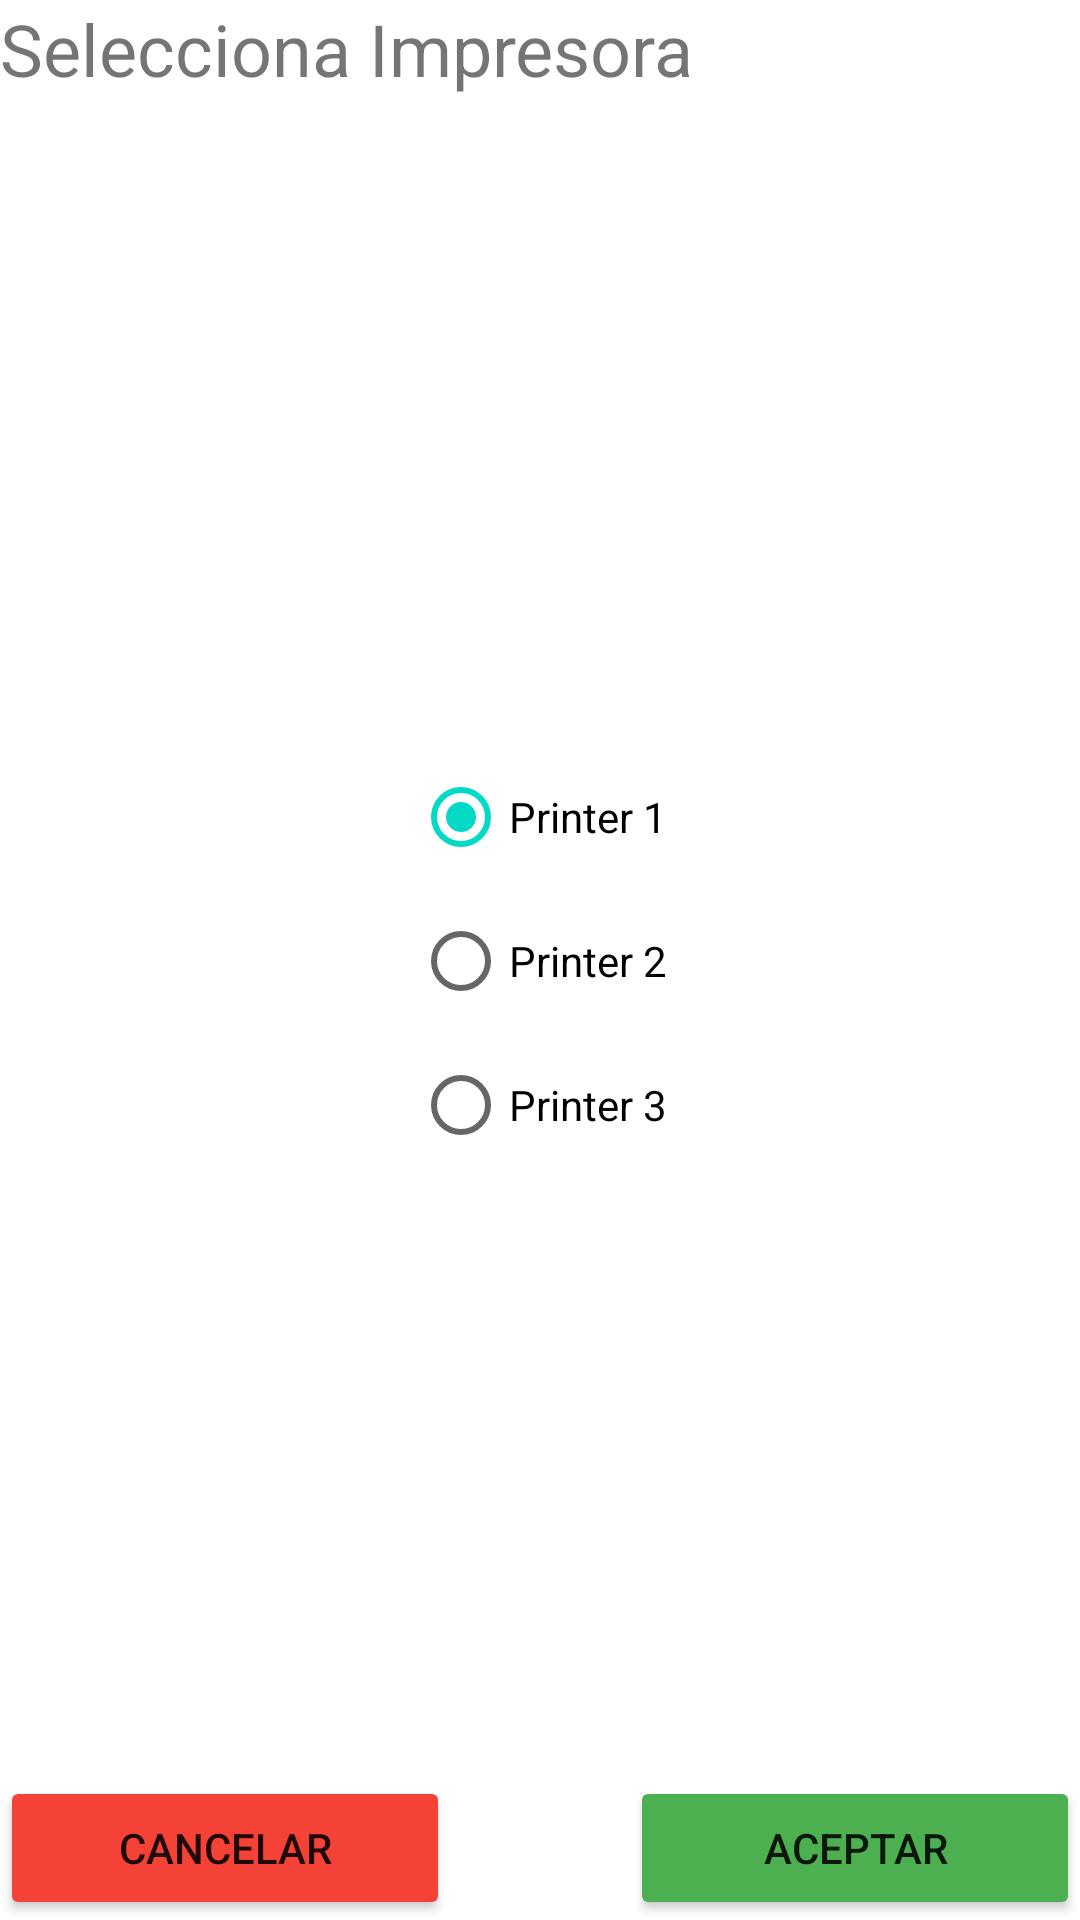

Android layout source for this screen:
<!-- AndroidManifest.xml: application theme Theme.JrGeneratorAndroid -->
<!-- res/layout/select_printer_dialog.xml -->
<?xml version="1.0" encoding="utf-8"?>
<androidx.constraintlayout.widget.ConstraintLayout xmlns:android="http://schemas.android.com/apk/res/android"
    xmlns:app="http://schemas.android.com/apk/res-auto"
    xmlns:tools="http://schemas.android.com/tools"
    android:layout_width="350dp"
    android:layout_height="wrap_content"
    android:layout_margin="16dp">

    <TextView
        android:id="@+id/txtTitle"
        android:layout_width="wrap_content"
        android:layout_height="wrap_content"
        android:text="Selecciona Impresora"
        android:textSize="24sp"
        app:layout_constraintStart_toStartOf="parent"
        app:layout_constraintTop_toTopOf="parent" />

    <RadioGroup
        android:id="@+id/radioGroupPrinters"
        android:layout_width="wrap_content"
        android:layout_height="wrap_content"
        android:layout_marginTop="16dp"
        app:layout_constraintBottom_toTopOf="@id/btnCancel"
        app:layout_constraintEnd_toEndOf="parent"
        app:layout_constraintStart_toStartOf="parent"
        app:layout_constraintTop_toBottomOf="@id/txtTitle">


        <RadioButton
            android:id="@+id/rbPrinter1"
            android:layout_width="wrap_content"
            android:layout_height="wrap_content"
            android:checked="true"
            android:text="Printer 1" />

        <RadioButton
            android:id="@+id/rbPrinter2"
            android:layout_width="wrap_content"
            android:layout_height="wrap_content"
            android:text="Printer 2" />

        <RadioButton
            android:id="@+id/rbPrinter3"
            android:layout_width="wrap_content"
            android:layout_height="wrap_content"
            android:text="Printer 3" />


    </RadioGroup>

    <Button
        android:id="@+id/btnCancel"
        android:layout_width="150dp"
        android:layout_height="wrap_content"
        android:text="Cancelar"
        app:backgroundTint="#F44336"
        app:layout_constraintBottom_toBottomOf="parent"
        app:layout_constraintStart_toStartOf="parent" />

    <Button
        android:id="@+id/btnAccept"
        android:layout_width="150dp"
        android:layout_height="wrap_content"

        android:text="Aceptar"
        app:backgroundTint="#4CAF50"
        app:layout_constraintBottom_toBottomOf="parent"
        app:layout_constraintEnd_toEndOf="parent" />


</androidx.constraintlayout.widget.ConstraintLayout>
<!-- resources referenced by this layout -->
<resources>
  <style name="Theme.JrGeneratorAndroid" parent="Theme.MaterialComponents.DayNight.DarkActionBar">
          
          <item name="colorPrimary">@color/purple_500</item>
          <item name="colorPrimaryVariant">@color/purple_700</item>
          <item name="colorOnPrimary">@color/white</item>
          
          <item name="colorSecondary">@color/teal_200</item>
          <item name="colorSecondaryVariant">@color/teal_700</item>
          <item name="colorOnSecondary">@color/black</item>
          
          <item name="android:statusBarColor" tools:targetApi="l">?attr/colorPrimaryVariant</item>
          
      </style>
  <!-- not gathered from this repository: default colours our renderer supplied (Android Studio template values) -->
  <color name="purple_500">#FF6200EE</color>
  <color name="purple_700">#FF3700B3</color>
  <color name="teal_200">#FF03DAC5</color>
  <color name="teal_700">#FF018786</color>
  <color name="black">#FF000000</color>
  <color name="white">#FFFFFFFF</color>
</resources>
